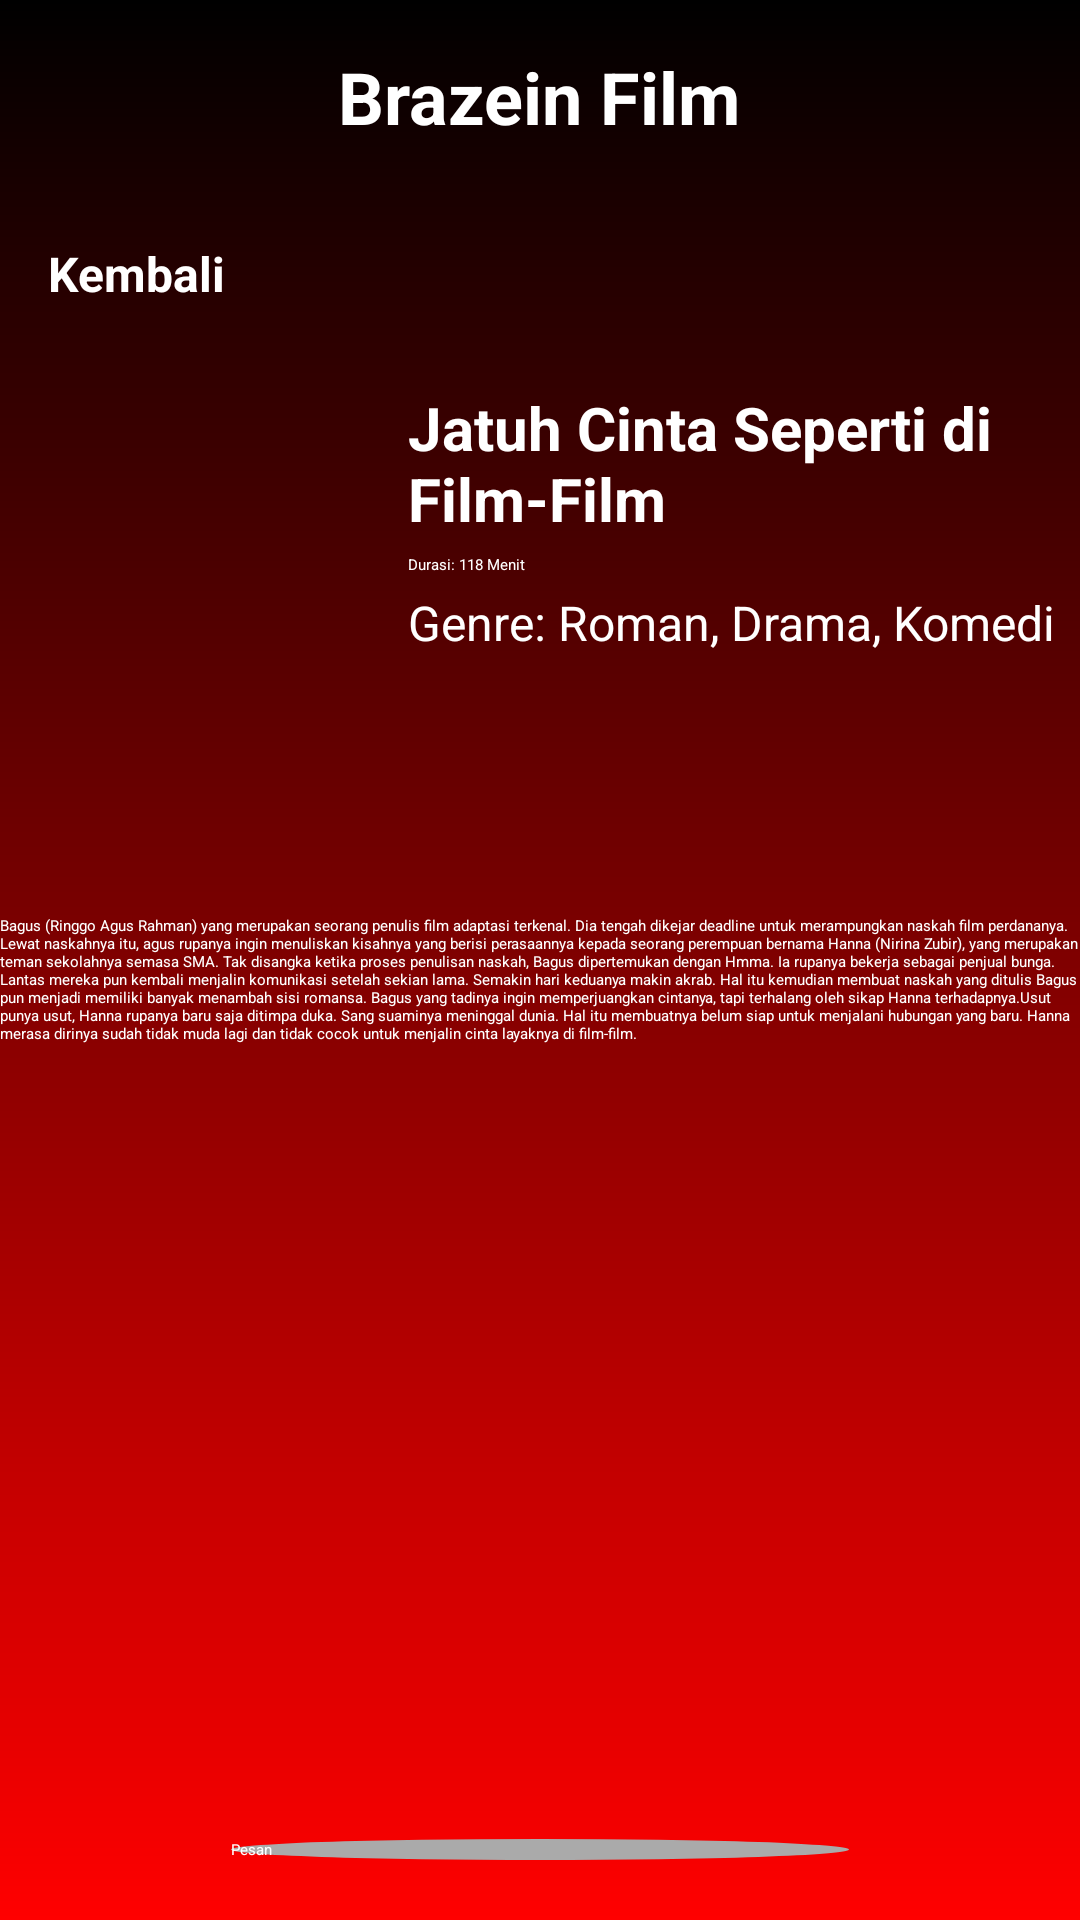

Android layout source for this screen:
<!-- AndroidManifest.xml: application theme Theme.Projek -->
<!-- res/layout/film5activity.xml -->
<?xml version="1.0" encoding="utf-8"?>
<RelativeLayout
    xmlns:android="http://schemas.android.com/apk/res/android"
    xmlns:app="http://schemas.android.com/apk/res-auto"
    xmlns:tools="http://schemas.android.com/tools"
    android:layout_width="match_parent"
    android:layout_height="match_parent"
    android:background="@drawable/gradient_background"
    tools:context=".Film3Activity">

    
    <TextView
        android:id="@+id/tvAppName"
        android:layout_width="wrap_content"
        android:layout_height="wrap_content"
        android:text="Brazein Film"
        android:textSize="24sp"
        android:textStyle="bold"
        android:layout_margin="16dp"
        android:layout_centerHorizontal="true"
        android:layout_alignParentTop="true"
        android:textColor="@color/white"/>

    
    <TextView
        android:id="@+id/tvKembali"
        android:layout_width="wrap_content"
        android:layout_height="wrap_content"
        android:layout_below="@id/tvAppName"
        android:layout_alignParentStart="true"
        android:layout_marginStart="16dp"
        android:layout_marginTop="16dp"
        android:layout_marginEnd="16dp"
        android:layout_marginBottom="16dp"
        android:clickable="true"
        android:focusable="true"
        android:text="Kembali"
        android:textColor="@color/white"
        android:textSize="16sp"
        android:textStyle="bold" />



    
    <ImageView
        android:id="@+id/ivFilm"
        android:layout_width="120dp"
        android:layout_height="166dp"
        android:layout_below="@id/tvKembali"
        android:layout_alignParentStart="true"
        android:layout_marginTop="11dp"
        android:src="@drawable/cinta"
        tools:srcCompat="@drawable/cinta" />

    
    <TextView
        android:id="@+id/tvFilmName"
        android:layout_width="wrap_content"
        android:layout_height="wrap_content"
        android:text="Jatuh Cinta Seperti di Film-Film"
        android:textSize="20sp"
        android:textStyle="bold"
        android:layout_alignTop="@id/ivFilm"
        android:layout_toEndOf="@id/ivFilm"
        android:layout_marginStart="16dp"
        android:textColor="@color/white"/>

    
    <TextView
        android:id="@+id/tvDurasi"
        android:layout_width="wrap_content"
        android:layout_height="wrap_content"
        android:text="Durasi: 118 Menit"
        android:layout_below="@id/tvFilmName"
        android:layout_marginStart="16dp"
        android:layout_marginTop="5dp"
        android:layout_toEndOf="@id/ivFilm"
        android:textColor="@color/white"/>

    
    <TextView
        android:id="@+id/tvGenre"
        android:layout_width="wrap_content"
        android:layout_height="wrap_content"
        android:text="Genre: Roman, Drama, Komedi"
        android:textSize="16sp"
        android:textColor="@color/white"
        android:layout_below="@id/tvDurasi"
        android:layout_marginTop="5dp"
        android:layout_marginStart="16dp"
        android:layout_toEndOf="@id/ivFilm"/>

    
    <TextView
        android:id="@+id/tvSinopsis"
        android:layout_width="wrap_content"
        android:layout_height="wrap_content"
        android:text="Bagus (Ringgo Agus Rahman) yang merupakan seorang penulis film adaptasi
terkenal. Dia tengah dikejar deadline untuk merampungkan naskah film perdananya. Lewat naskahnya itu,
agus rupanya ingin menuliskan kisahnya yang berisi perasaannya kepada seorang perempuan bernama Hanna
(Nirina Zubir), yang merupakan teman sekolahnya semasa SMA. Tak disangka ketika proses penulisan
naskah, Bagus dipertemukan dengan Hmma. Ia rupanya bekerja sebagai penjual bunga. Lantas mereka pun
kembali menjalin komunikasi setelah sekian lama. Semakin hari keduanya makin akrab. Hal itu kemudian
membuat naskah yang ditulis Bagus pun menjadi memiliki banyak menambah sisi romansa. Bagus yang tadinya
ingin memperjuangkan cintanya, tapi terhalang oleh sikap Hanna terhadapnya.Usut punya usut, Hanna
rupanya baru saja ditimpa duka. Sang suaminya meninggal dunia. Hal itu membuatnya belum siap untuk
menjalani hubungan yang baru. Hanna merasa dirinya sudah tidak muda lagi dan tidak cocok untuk menjalin
cinta layaknya di film-film."








        android:layout_below="@id/ivFilm"
        android:layout_marginTop="10dp"
        android:layout_alignStart="@id/ivFilm"
        android:textColor="@color/white"/>


    
    <Button
        android:id="@+id/btnPesan"
        android:layout_width="206dp"
        android:layout_height="wrap_content"
        android:layout_alignParentBottom="true"
        android:layout_centerHorizontal="true"
        android:layout_marginBottom="20dp"
        android:background="@drawable/oval_button"
        android:textColorLink="@android:color/white"
        android:text="Pesan"
        android:textColor="@android:color/white" />


</RelativeLayout>
<!-- resources referenced by this layout -->
<resources>
  <!-- drawable gradient_background (drawable) -->
  <?xml version="1.0" encoding="utf-8"?>
  <shape xmlns:android="http://schemas.android.com/apk/res/android">
      <gradient
          android:startColor="#FF0000"
          android:endColor="@color/black"
      android:type="linear"
      android:angle="90"/>
  </shape>
  <!-- drawable oval_button (drawable) -->
  <shape xmlns:android="http://schemas.android.com/apk/res/android"
      android:shape="oval">
      <corners android:radius="30dp" />
      <solid android:color="@android:color/darker_gray" />
  </shape>
  <!-- not gathered from this repository: default colours our renderer supplied (Android Studio template values) -->
  <color name="black">#FF000000</color>
  <color name="white">#FFFFFFFF</color>
</resources>
